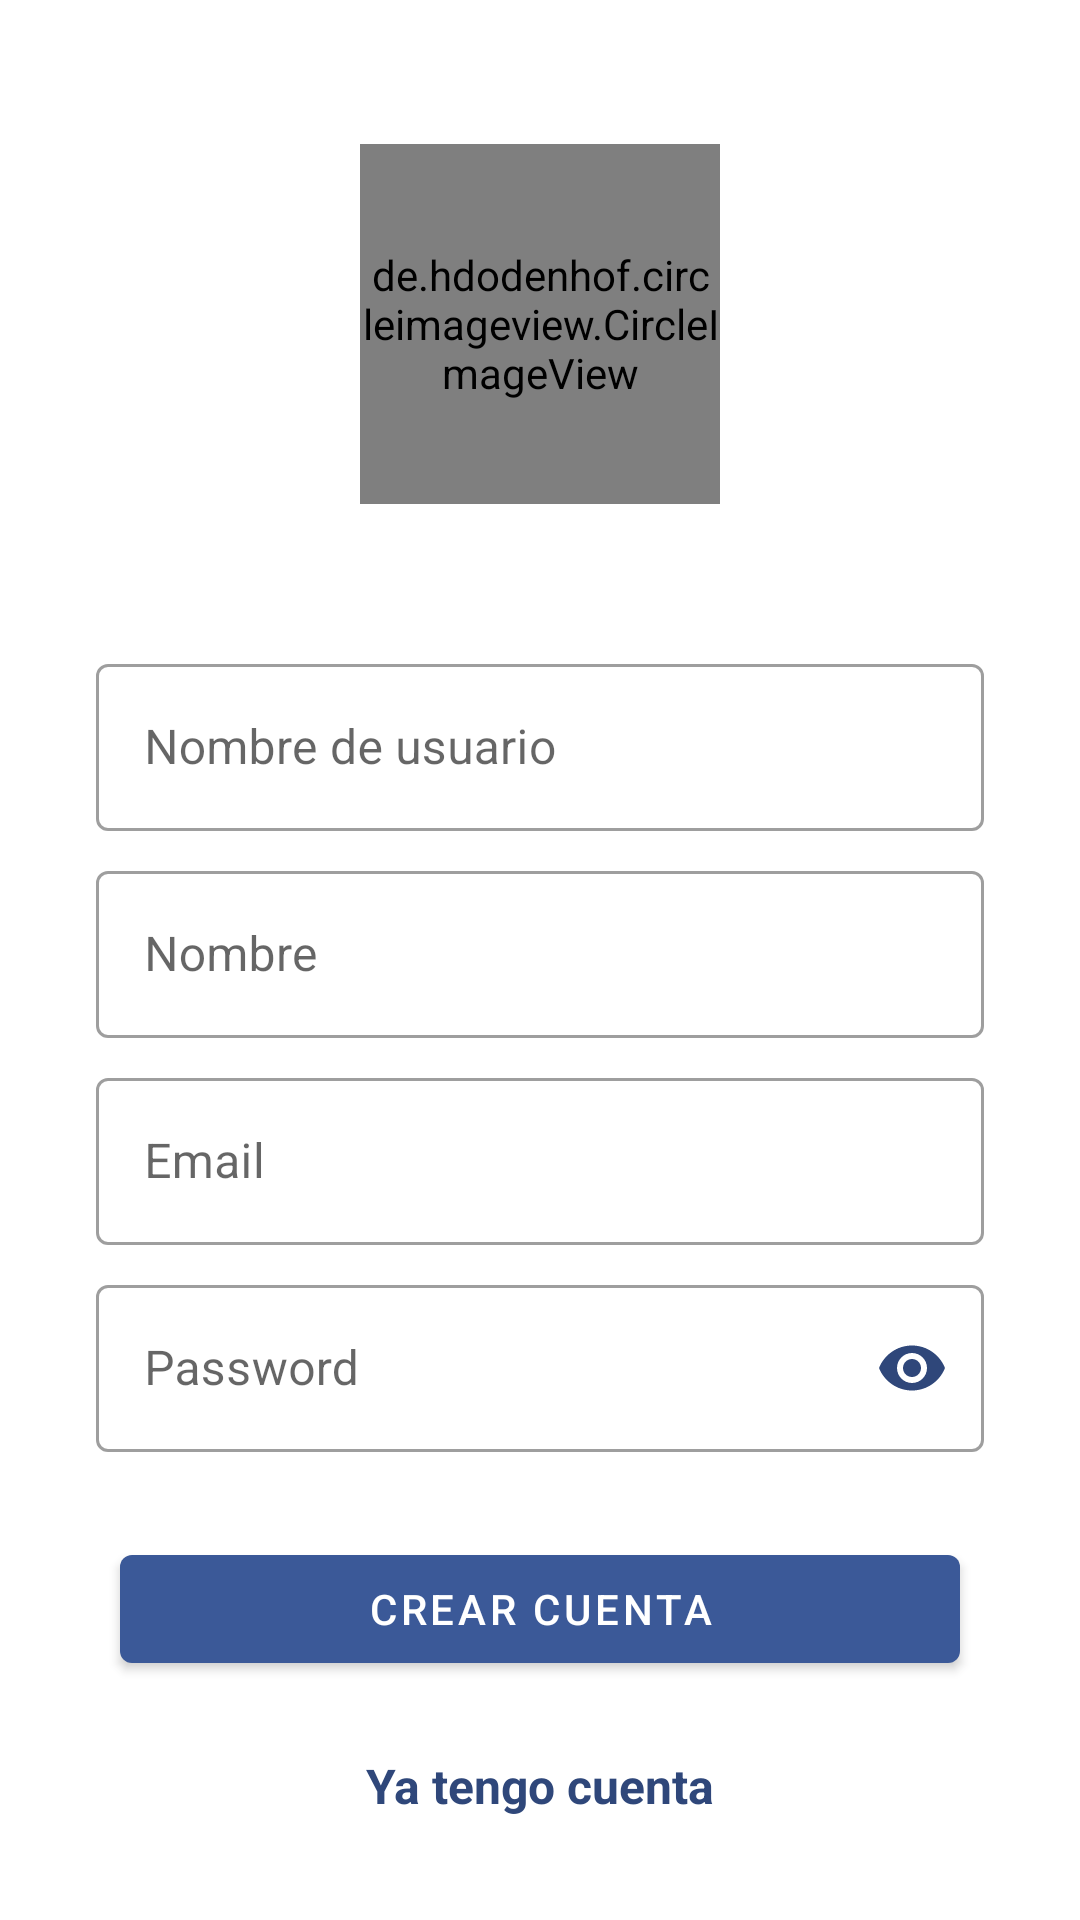

Reconstruct the res/layout file that produces this screen, plus the resources it refers to.
<!-- AndroidManifest.xml: activity theme AppThemeMaterial.NoActionBar -->
<!-- res/layout/activity_registro.xml -->
<?xml version="1.0" encoding="utf-8"?>
<androidx.constraintlayout.widget.ConstraintLayout xmlns:android="http://schemas.android.com/apk/res/android"
    xmlns:app="http://schemas.android.com/apk/res-auto"
    xmlns:tools="http://schemas.android.com/tools"
    android:layout_width="match_parent"
    android:layout_height="match_parent"
    android:paddingStart="16dp"
    android:paddingEnd="16dp"
    tools:context=".registro.RegistroActivity">

    <de.hdodenhof.circleimageview.CircleImageView
        android:id="@+id/img_registro"
        android:layout_marginTop="48dp"
        android:layout_width="120dp"
        android:layout_height="120dp"
        android:src="@drawable/face_banner"
        app:layout_constraintBottom_toTopOf="@+id/linearLayout"
        app:layout_constraintEnd_toEndOf="parent"
        app:layout_constraintStart_toStartOf="parent"
        app:layout_constraintTop_toTopOf="parent"
        />

    <LinearLayout
        android:id="@+id/linearLayout"
        android:layout_width="match_parent"
        android:layout_height="0dp"
        android:layout_marginStart="16dp"
        android:layout_marginLeft="16dp"
        android:layout_marginEnd="16dp"
        android:layout_marginRight="16dp"
        android:orientation="vertical"
        android:layout_marginTop="48dp"
        app:layout_constraintBottom_toTopOf="@+id/btn_crear"
        app:layout_constraintEnd_toEndOf="parent"
        app:layout_constraintStart_toStartOf="parent"
        app:layout_constraintTop_toBottomOf="@+id/img_registro">

        <com.google.android.material.textfield.TextInputLayout
            android:id="@+id/textInputLayout2"
            style="@style/EditTextStyle"
            android:layout_width="match_parent"

            android:layout_height="wrap_content">

            <EditText
                android:id="@+id/edtxt_user_name"
                android:layout_width="match_parent"
                android:layout_height="match_parent"
                android:hint="Nombre de usuario"
                android:inputType="text" />

        </com.google.android.material.textfield.TextInputLayout>

        <com.google.android.material.textfield.TextInputLayout
            android:id="@+id/textInputLayout"
            android:layout_width="match_parent"
            android:layout_height="wrap_content"
            style="@style/EditTextStyle"

            android:layout_marginTop="8dp">

            <EditText
                android:id="@+id/edtxt_name"
                android:layout_width="match_parent"
                android:layout_height="match_parent"
                android:hint="Nombre"
                android:inputType="textPersonName" />

        </com.google.android.material.textfield.TextInputLayout>

        <com.google.android.material.textfield.TextInputLayout
            android:id="@+id/textInputLayout3"
            android:layout_width="match_parent"
            android:layout_height="wrap_content"
            style="@style/EditTextStyle"
            android:layout_marginTop="8dp">

            <EditText
                android:id="@+id/edtxt_email"
                android:layout_width="match_parent"
                android:layout_height="match_parent"
                android:hint="Email"
                android:inputType="textEmailAddress" />

        </com.google.android.material.textfield.TextInputLayout>

        <com.google.android.material.textfield.TextInputLayout
            android:id="@+id/textInputLayout4"
            android:layout_width="match_parent"
            android:layout_height="wrap_content"
            android:layout_marginTop="8dp"
            app:passwordToggleEnabled="true"
            style="@style/EditTextStyle"
            app:passwordToggleTint="@color/blue_face_dark"
            >

            <EditText
                android:id="@+id/edtxt_password"
                android:layout_width="match_parent"
                android:layout_height="match_parent"
                android:hint="Password"
                android:inputType="textPassword" />

        </com.google.android.material.textfield.TextInputLayout>
    </LinearLayout>

    <Button
        android:id="@+id/btn_crear"
        android:layout_width="280dp"
        android:layout_height="wrap_content"
        android:onClick="onClickCrearCuenta"
        android:text="Crear cuenta"
        android:layout_marginTop="8dp"
        app:layout_constraintBottom_toTopOf="@+id/txt_tengo_cuenta"
        app:layout_constraintEnd_toEndOf="parent"
        app:layout_constraintStart_toStartOf="parent"
        app:layout_constraintTop_toBottomOf="@+id/linearLayout" />

    <TextView
        android:id="@+id/txt_tengo_cuenta"
        android:layout_width="wrap_content"
        android:layout_height="wrap_content"
        android:onClick="onClickTengoCuenta"
        android:text="@string/str_ya_tengo_cuenta"
        android:layout_marginBottom="34dp"
        android:layout_marginTop="24dp"
        style="@style/TextButton"
        app:layout_constraintBottom_toBottomOf="parent"
        app:layout_constraintEnd_toEndOf="parent"
        app:layout_constraintStart_toStartOf="parent"
        app:layout_constraintTop_toBottomOf="@+id/btn_crear" />

</androidx.constraintlayout.widget.ConstraintLayout>
<!-- resources referenced by this layout -->
<resources>
  <color name="blue_face_dark">#2f477a</color>
  <!-- drawable face_banner: jpg bitmap (drawable, 83333 bytes) -->
  <string name="str_ya_tengo_cuenta">Ya tengo cuenta</string>
  <style name="EditTextStyle" parent="Widget.MaterialComponents.TextInputLayout.OutlinedBox">
  
          <item name="android:colorAccent">@android:color/holo_red_dark</item>
      </style>
  <style name="TextButton" parent="TextAppearance.AppCompat">
          <item name="android:textColor">@color/blue_face_dark</item>
          <item name="android:textStyle">bold</item>
          <item name="android:textSize">16dp</item>
      </style>
  <style name="AppThemeMaterial.NoActionBar">
          <item name="windowActionBar">false</item>
          <item name="windowNoTitle">true</item>
      </style>
</resources>
